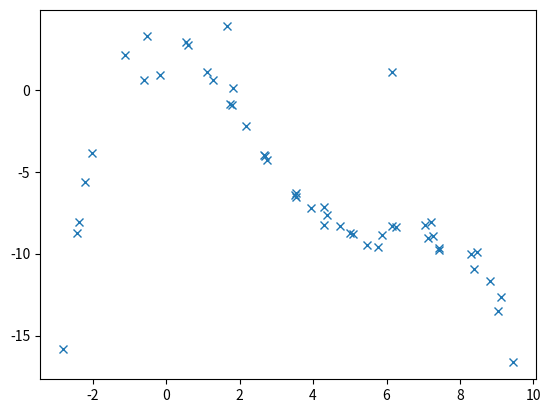

Write Python code to recreate this figure.
import numpy as np
import matplotlib.pyplot as plt
import scipy.io as sio
np.random.seed(1234)

# Random coefficients are chosen to have a more or less interesting polynomial behavior:
x = 13*np.random.rand(50)-3
y = 3.2-0.75*x-1.34*x**2+0.3*x**3-0.018*x**4
y *= (1+0.2*np.random.rand(y.shape[0]))
num_outlier = 5
outlier_ind = np.random.choice(np.arange(y.shape[0]),num_outlier, replace=False)
y[outlier_ind] = 5*np.random.rand(num_outlier)
plt.ion()
plt.plot(x,y,'x')

sio.savemat('1d_data', mdict={'x':x.reshape(-1,1), 'y':y.reshape(-1,1)})


